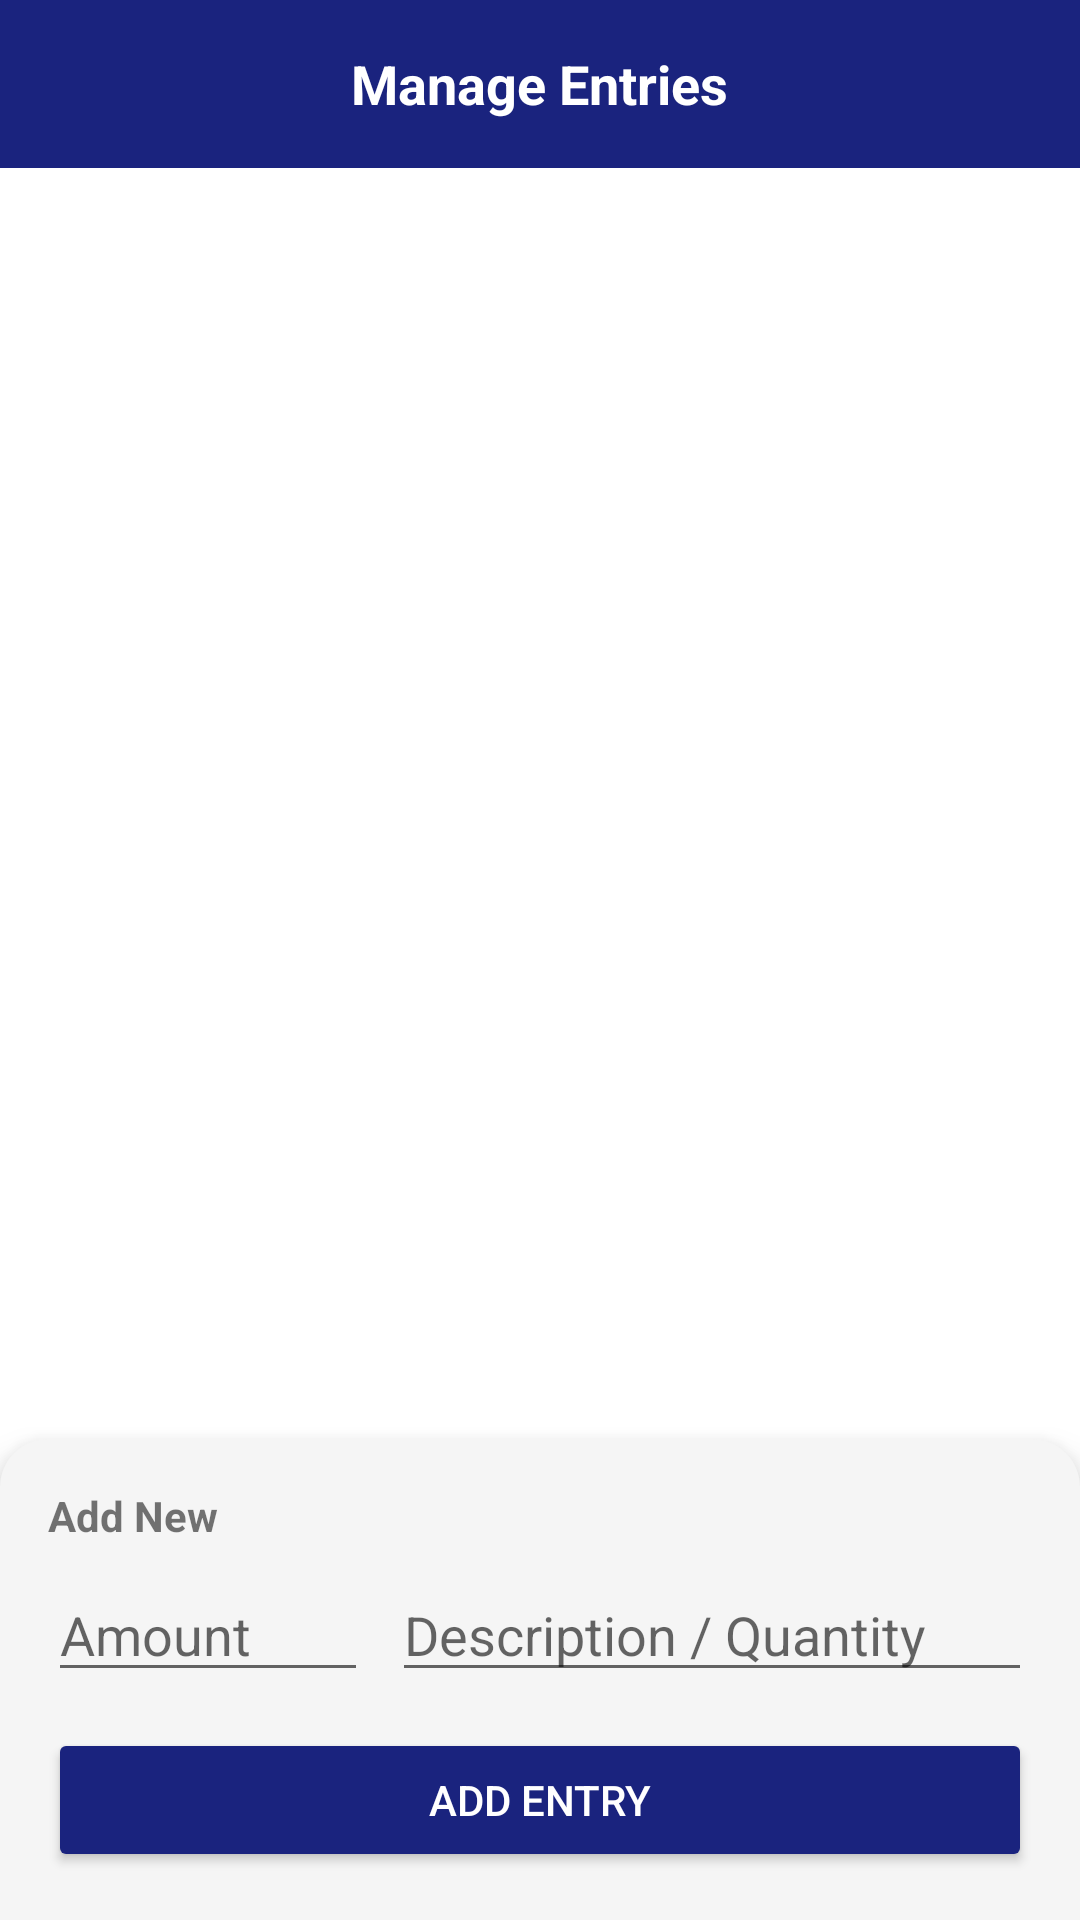

Write the Android layout XML for this screen, with the resource values it uses.
<!-- AndroidManifest.xml: application theme AppTheme -->
<!-- res/layout/dialog_trip_mgmt.xml -->
<?xml version="1.0" encoding="utf-8"?>
<LinearLayout xmlns:android="http://schemas.android.com/apk/res/android"
    xmlns:app="http://schemas.android.com/apk/res-auto"
    android:layout_width="match_parent"
    android:layout_height="match_parent"
    android:orientation="vertical"
    android:background="@android:color/white">

    
    <RelativeLayout
        android:layout_width="match_parent"
        android:layout_height="56dp"
        android:background="@color/primary"
        android:paddingHorizontal="16dp">
        
        <ImageView
            android:id="@+id/btnClose"
            android:layout_width="24dp"
            android:layout_height="24dp"
            android:src="@drawable/ic_close"
            android:layout_centerVertical="true"
            android:tint="@android:color/white"/>

        <TextView
            android:id="@+id/dialogTitle"
            android:layout_width="wrap_content"
            android:layout_height="wrap_content"
            android:text="Manage Entries"
            android:textColor="@android:color/white"
            android:textSize="18sp"
            android:textStyle="bold"
            android:layout_centerInParent="true"/>
    </RelativeLayout>
    
    
    <androidx.recyclerview.widget.RecyclerView
        android:id="@+id/recyclerEntries"
        android:layout_width="match_parent"
        android:layout_height="0dp"
        android:layout_weight="1"
        android:padding="12dp"
        android:clipToPadding="false"/>

    <TextView
        android:id="@+id/emptyState"
        android:layout_width="match_parent"
        android:layout_height="wrap_content"
        android:text="No records added yet"
        android:gravity="center"
        android:padding="32dp"
        android:visibility="gone"/>

    
    <LinearLayout
        android:layout_width="match_parent"
        android:layout_height="wrap_content"
        android:orientation="vertical"
        android:padding="16dp"
        android:background="@drawable/bg_rounded_top_gray"
        android:elevation="8dp">

        <TextView
            android:layout_width="wrap_content"
            android:layout_height="wrap_content"
            android:text="Add New"
            android:textStyle="bold"
            android:layout_marginBottom="8dp"/>

        <LinearLayout
            android:layout_width="match_parent"
            android:layout_height="wrap_content"
            android:orientation="horizontal">
            
            <EditText
                 android:id="@+id/input1"
                 android:layout_width="0dp"
                 android:layout_height="wrap_content"
                 android:layout_weight="1"
                 android:hint="Amount"
                 android:inputType="numberDecimal"/>

             <EditText
                 android:id="@+id/input2"
                 android:layout_width="0dp"
                 android:layout_height="wrap_content"
                 android:layout_weight="2"
                 android:hint="Description / Quantity"
                 android:layout_marginStart="8dp"/>

        </LinearLayout>
        
        
        <EditText
             android:id="@+id/inputOdometer"
             android:layout_width="match_parent"
             android:layout_height="wrap_content"
             android:hint="Current Odometer"
             android:inputType="number"
             android:visibility="gone"/>

        <com.google.android.material.button.MaterialButton
            android:id="@+id/btnAttachImage"
            android:layout_width="wrap_content"
            android:layout_height="wrap_content"
            android:text="Attach Receipt"
            android:textSize="12sp"
            android:textColor="@android:color/white"
            android:backgroundTint="@color/primary"
            app:icon="@drawable/ic_camera"
            app:iconTint="@android:color/white"
            app:iconPadding="8dp"
            android:padding="12dp"
            android:visibility="gone"
            android:layout_gravity="start"/>

        <TextView
            android:id="@+id/txtImageName"
            android:layout_width="wrap_content"
            android:layout_height="wrap_content"
            android:text="No file selected"
            android:textSize="12sp"
            android:textColor="#555"
            android:visibility="gone"
            android:layout_marginBottom="8dp"/>


        <Button
            android:id="@+id/btnAdd"
            android:layout_width="match_parent"
            android:layout_height="wrap_content"
            android:text="Add Entry"
            android:layout_marginTop="12dp"
            android:textColor="@android:color/white"
            android:backgroundTint="@color/primary"/>

    </LinearLayout>

</LinearLayout>
<!-- resources referenced by this layout -->
<resources>
  <color name="primary">#1A237E</color>
  <!-- drawable bg_rounded_top_gray (drawable) -->
  <?xml version="1.0" encoding="utf-8"?>
  <shape xmlns:android="http://schemas.android.com/apk/res/android">
      <solid android:color="#F5F5F5"/>
      <corners android:topLeftRadius="16dp" android:topRightRadius="16dp"/>
  </shape>
  <style name="AppTheme" parent="Theme.MaterialComponents.DayNight.DarkActionBar.Bridge">
          <item name="colorPrimary">@color/primary</item>
          <item name="colorPrimaryDark">@color/primary_dark</item>
          <item name="colorAccent">@color/color_accent</item>
          <item name="android:windowOptOutEdgeToEdgeEnforcement">true</item>
      </style>
  <color name="primary_dark">#000051</color>
  <color name="color_accent">#4CAF50</color>
</resources>
